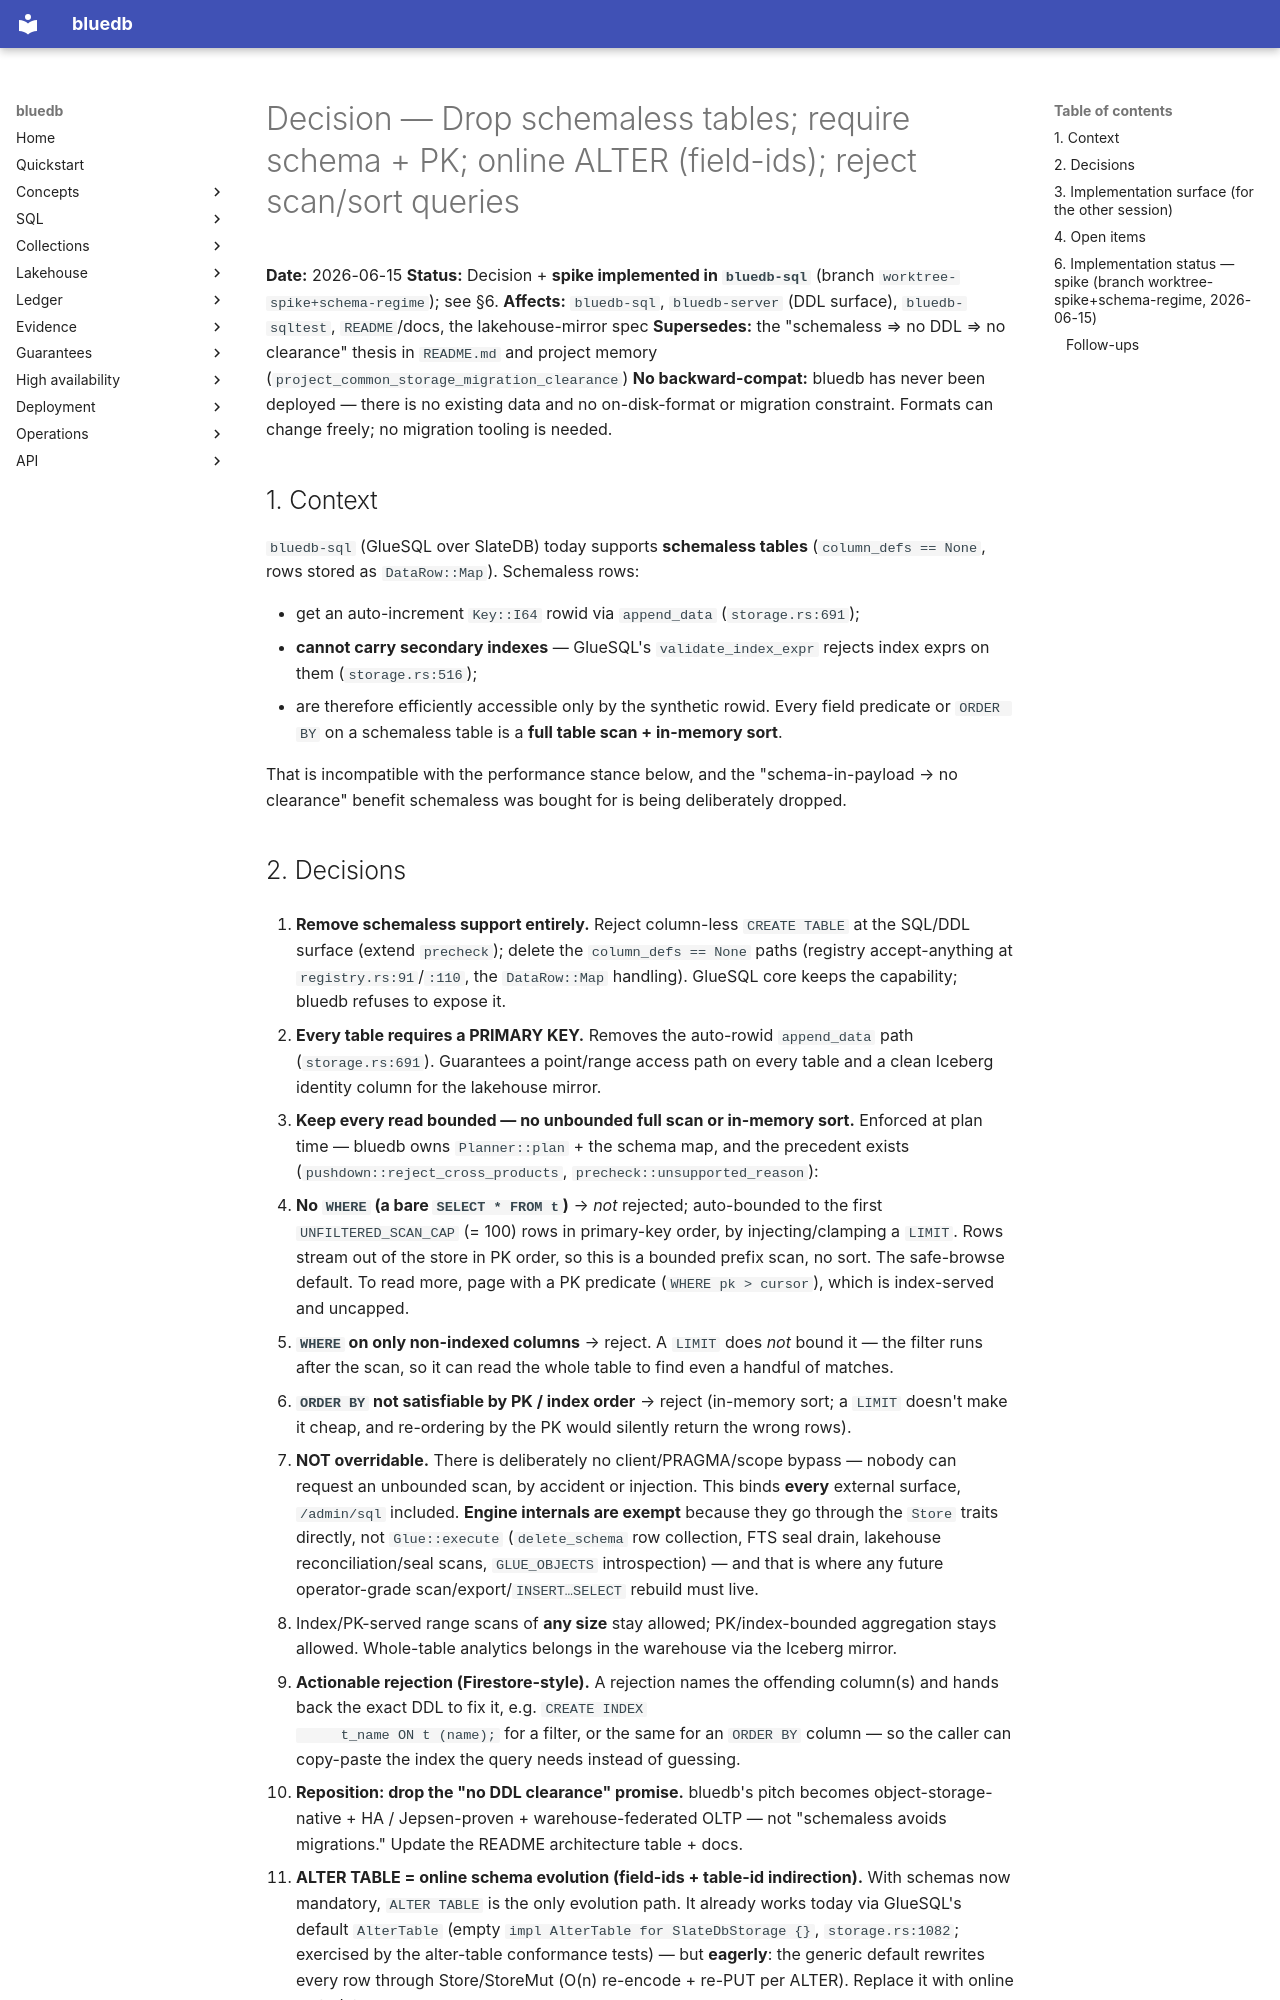

repository: bluecopa/bluedb · page: superpowers/specs/2026-06-15-drop-schemaless-and-query-guardrail-design/index.html · generator: mkdocs

# Decision — Drop schemaless tables; require schema + PK; online ALTER (field-ids); reject scan/sort queries

**Date:** 2026-06-15
**Status:** Decision + **spike implemented in `bluedb-sql`** (branch `worktree-spike+schema-regime`); see §6.
**Affects:** `bluedb-sql`, `bluedb-server` (DDL surface), `bluedb-sqltest`, `README`/docs, the lakehouse-mirror spec
**Supersedes:** the "schemaless ⇒ no DDL ⇒ no clearance" thesis in `README.md` and project memory (`project_common_storage_migration_clearance`)
**No backward-compat:** bluedb has never been deployed — there is no existing data and no on-disk-format or migration constraint. Formats can change freely; no migration tooling is needed.

## 1. Context

`bluedb-sql` (GlueSQL over SlateDB) today supports **schemaless tables**
(`column_defs == None`, rows stored as `DataRow::Map`). Schemaless rows:

- get an auto-increment `Key::I64` rowid via `append_data` (`storage.rs:691`);
- **cannot carry secondary indexes** — GlueSQL's `validate_index_expr` rejects
  index exprs on them (`storage.rs:516`);
- are therefore efficiently accessible only by the synthetic rowid. Every
  field predicate or `ORDER BY` on a schemaless table is a **full table scan +
  in-memory sort**.

That is incompatible with the performance stance below, and the
"schema-in-payload → no clearance" benefit schemaless was bought for is being
deliberately dropped.
